Run: headless pygame with SDL's dummy video driver; simulated clock (each Clock.tick advances the game by its frame time, no real sleeping); random seed 0; keys injected as events and as key.get_pressed() state; no mouse input.
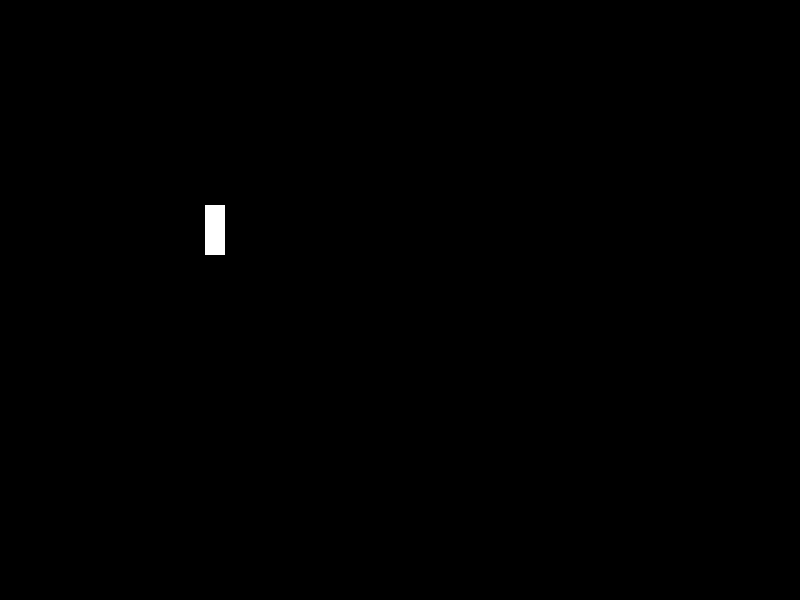
Frame 1 of 4 · flips 1–60 · no input
Frame 2 of 4 · flips 61–180 · tapped SPACE, RETURN · held RIGHT (→), D · screen unchanged from frame 1, image omitted
Frame 3 of 4 · flips 181–300 · held DOWN (↓), S · screen unchanged from frame 2, image omitted
Frame 4 of 4 · flips 301–420 · held LEFT (←), A, UP (↑), W · screen unchanged from frame 3, image omitted

The pygame program that drew these frames:

import pygame
import random
import math




pygame.init()
screen = pygame.display.set_mode((800,600))

background = pygame.Surface((800, 600))
background.fill(pygame.Color("#000000"))

running = True
surface= pygame.Surface((20,50))
surface.fill((255, 255, 255))
box_x = 200
box_y = 200
speed = 5
clock = pygame.time.Clock()
while running:
    clock.tick(60)
    screen.blit(background, (0, 0))

    for event in pygame.event.get():
        if event.type == pygame.QUIT:
            running = False
    surface.scroll(10, 10)
    screen.blit(surface, (box_x + speed, box_y + speed))




    pygame.display.flip()

pygame.quit()
